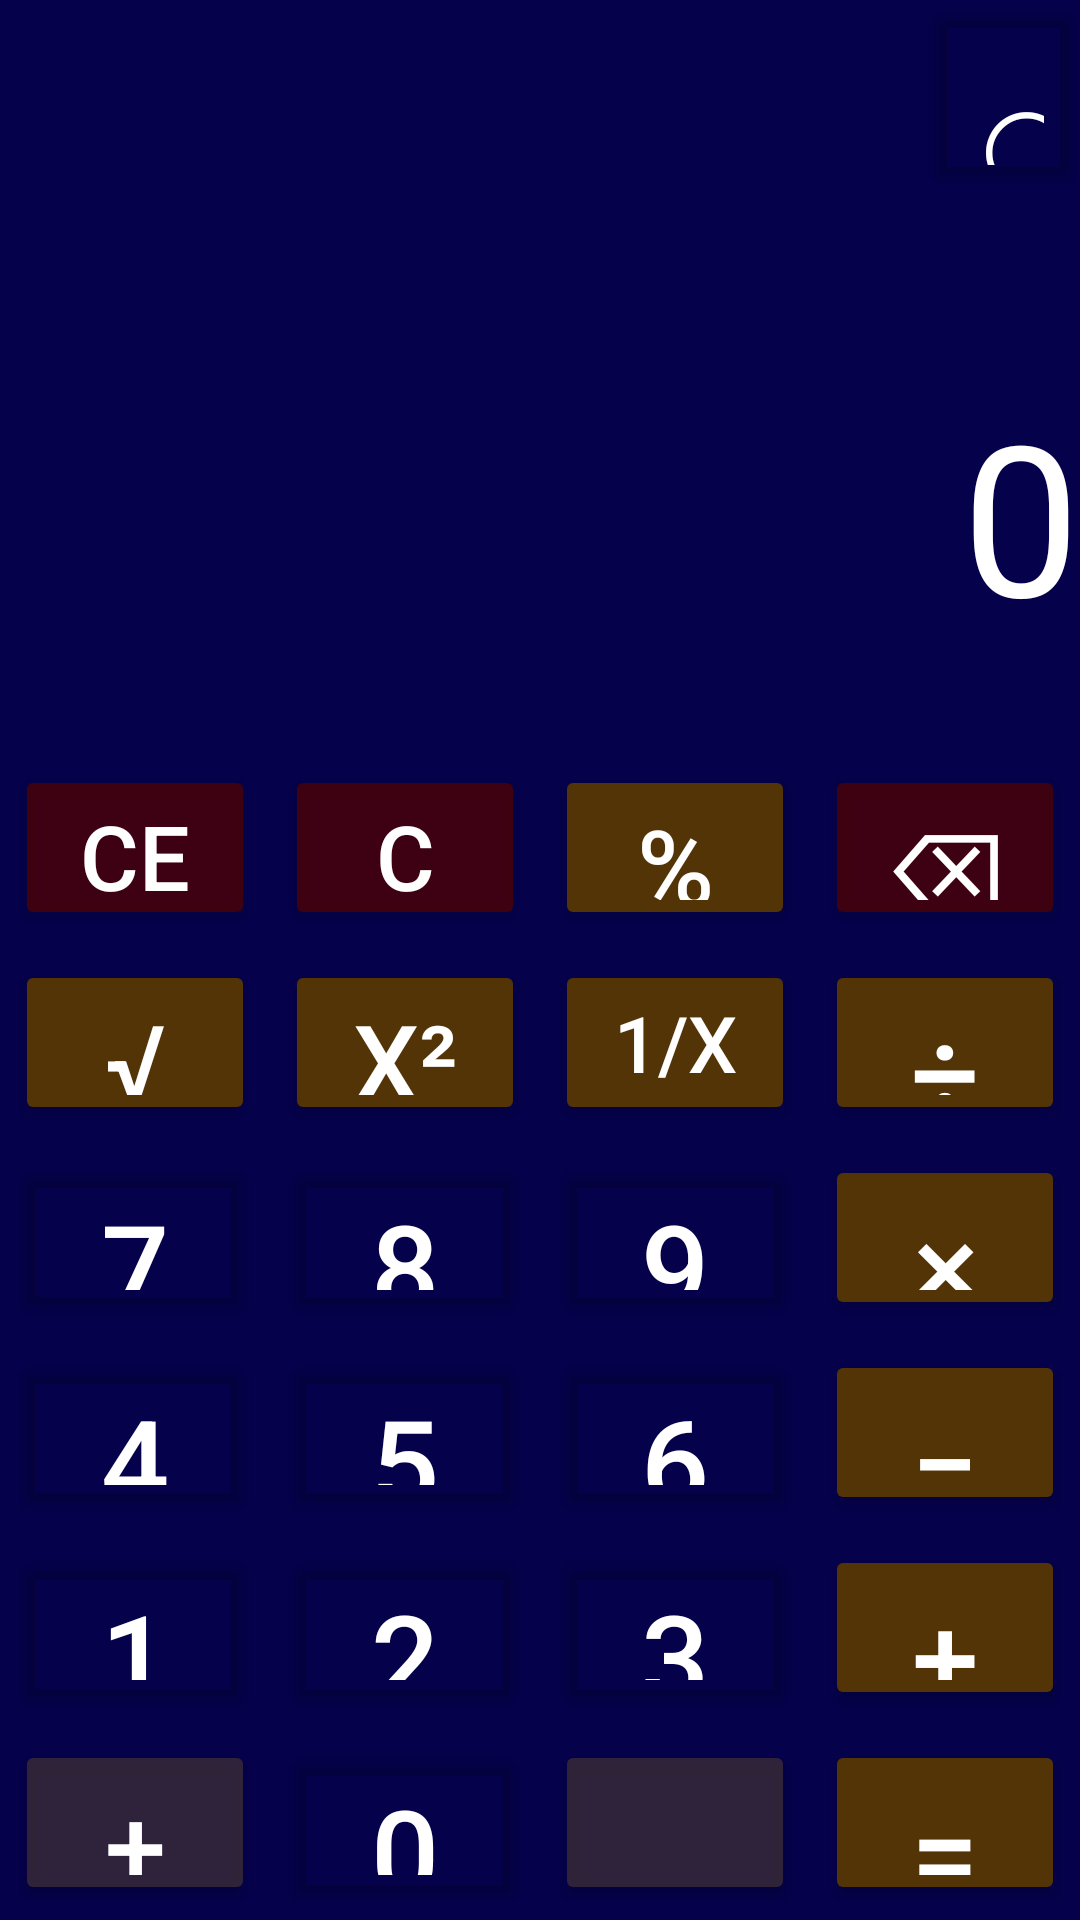

Layout XML and referenced resources for this Android screen:
<!-- AndroidManifest.xml: application theme Theme.KenApp -->
<!-- res/layout/activity_main.xml -->
<?xml version="1.0" encoding="utf-8"?>
<LinearLayout xmlns:android="http://schemas.android.com/apk/res/android"
    android:layout_width="match_parent"
    android:layout_height="match_parent"
    android:background="#05014a"
    android:orientation="vertical">


    <LinearLayout
        android:layout_width="match_parent"
        android:layout_height="0dp"
        android:layout_weight="1"
        android:orientation="horizontal">

        <Button
            android:id="@+id/history"
            android:layout_width="match_parent"
            android:layout_height="match_parent"
            android:layout_marginLeft="307.5dp"
            android:layout_weight="1"
            android:backgroundTint="#00FFFFFF"
            android:text="@string/reset"
            android:textColor="#FFFFFF"
            android:textSize="50sp" />
    </LinearLayout>

    <TextView
        android:id="@+id/displayCalculation"
        android:layout_width="match_parent"
        android:layout_height="50dp"
        android:text=""
        android:maxLength="23"
        android:textAlignment="viewStart"
        android:textColor="#FFFFFF"
        android:textSize="30sp"
        android:layout_margin="5dp" />

    <TextView
        android:id="@+id/displayCalculationAnswer"
        android:layout_width="match_parent"
        android:layout_height="125dp"
        android:text="@string/zero"
        android:maxLength="10"
        android:textAlignment="viewEnd"
        android:textColor="#FFFFFF"
        android:textSize="70sp" />


    <LinearLayout
        android:layout_width="match_parent"
        android:layout_height="0dp"
        android:layout_weight="1"
        android:orientation="horizontal">

        <Button
            android:id="@+id/clearEntry"
            android:layout_width="0dp"
            android:layout_height="match_parent"
            android:layout_margin="5dp"
            android:layout_weight="1"
            android:backgroundTint="#C1500202"
            android:text="@string/ce"
            android:textColor="#FFFFFF"
            android:textSize="30sp" />

        <Button
            android:id="@+id/clearAll"
            android:layout_width="0dp"
            android:layout_height="match_parent"
            android:layout_margin="5dp"
            android:layout_weight="1"
            android:backgroundTint="#C1500202"
            android:text="@string/c"
            android:textColor="#FFFFFF"
            android:textSize="30sp" />

        <Button
            android:id="@+id/percent"
            android:layout_width="0dp"
            android:layout_height="match_parent"
            android:layout_margin="5dp"
            android:layout_weight="1"
            android:backgroundTint="#533407"
            android:text="@string/percentage"
            android:textColor="#FFFFFF"
            android:textSize="35sp"

            />

        <Button
            android:id="@+id/backspace"
            android:layout_width="0dp"
            android:layout_height="match_parent"
            android:layout_margin="5dp"
            android:layout_weight="1"
            android:backgroundTint="#C1500202"
            android:text="@string/del"
            android:textColor="#FFFFFF"
            android:textSize="35sp" />



    </LinearLayout>
    <LinearLayout
        android:layout_width="match_parent"
        android:layout_height="0dp"
        android:layout_weight="1"
        android:orientation="horizontal">


        <Button
            android:id="@+id/squareRoot"
            android:layout_width="0dp"
            android:layout_height="match_parent"
            android:layout_margin="5dp"
            android:layout_weight="1"
            android:backgroundTint="#533407"
            android:text="√"
            android:textColor="#FFFFFF"
            android:textSize="35sp" />

        <Button
            android:id="@+id/square"
            android:layout_width="0dp"
            android:layout_height="match_parent"
            android:layout_margin="5dp"
            android:layout_weight="1"
            android:backgroundTint="#533407"
            android:text="x²"
            android:textColor="#FFFFFF"
            android:textSize="35sp" />

        <Button
            android:id="@+id/divideByX"
            android:layout_width="0dp"
            android:layout_height="match_parent"
            android:layout_margin="5dp"
            android:layout_weight="1"
            android:backgroundTint="#533407"
            android:text="@string/_1_x"
            android:textColor="#FFFFFF"
            android:textSize="26sp" />

        <Button
            android:id="@+id/division"
            android:layout_width="0dp"
            android:layout_height="match_parent"
            android:layout_margin="5dp"
            android:layout_weight="1"
            android:backgroundTint="#533407"
            android:text="@string/divide"
            android:textColor="#FFFFFF"
            android:textSize="40sp" />
    </LinearLayout>



    <LinearLayout
        android:layout_width="match_parent"
        android:layout_height="0dp"
        android:layout_weight="1"
        android:orientation="horizontal">

        <Button
            android:id="@+id/num7"
            android:layout_width="0dp"
            android:layout_height="match_parent"
            android:layout_margin="5dp"
            android:layout_weight="1"
            android:backgroundTint="#00FFFFFF"
            android:text="@string/num7"
            android:textColor="#FFFFFF"
            android:textSize="40sp" />

        <Button
            android:id="@+id/num8"
            android:layout_width="0dp"
            android:layout_height="match_parent"
            android:layout_margin="5dp"
            android:layout_weight="1"
            android:backgroundTint="#00FFFFFF"
            android:text="@string/num8"
            android:textColor="#FFFFFF"
            android:textSize="40sp" />

        <Button
            android:id="@+id/num9"
            android:layout_width="0dp"
            android:layout_height="match_parent"
            android:layout_margin="5dp"
            android:layout_weight="1"
            android:backgroundTint="#00FFFFFF"
            android:text="@string/num9"
            android:textColor="#FFFFFF"
            android:textSize="40sp" />

        <Button
            android:id="@+id/multiplication"
            android:layout_width="0dp"
            android:layout_height="match_parent"
            android:layout_margin="5dp"
            android:layout_weight="1"
            android:backgroundTint="#533407"
            android:text="@string/multiply"
            android:textColor="#FFFFFF"
            android:textSize="40sp" />
    </LinearLayout>

    <LinearLayout
        android:layout_width="match_parent"
        android:layout_height="0dp"
        android:layout_weight="1"
        android:orientation="horizontal">

        <Button
            android:id="@+id/num4"
            android:layout_width="0dp"
            android:layout_height="match_parent"
            android:layout_margin="5dp"
            android:layout_weight="1"
            android:backgroundTint="#00FFFFFF"
            android:text="@string/num4"
            android:textColor="#FFFFFF"
            android:textSize="40sp" />

        <Button
            android:id="@+id/num5"
            android:layout_width="0dp"
            android:layout_height="match_parent"
            android:layout_margin="5dp"
            android:layout_weight="1"
            android:backgroundTint="#00FFFFFF"
            android:text="@string/num5"
            android:textColor="#FFFFFF"
            android:textSize="40sp" />

        <Button
            android:id="@+id/num6"
            android:layout_width="0dp"
            android:layout_height="match_parent"
            android:layout_margin="5dp"
            android:layout_weight="1"
            android:backgroundTint="#00FFFFFF"
            android:text="@string/num6"
            android:textColor="#FFFFFF"
            android:textSize="40sp" />

        <Button
            android:id="@+id/subtraction"
            android:layout_width="0dp"
            android:layout_height="match_parent"
            android:layout_margin="5dp"
            android:layout_weight="1"
            android:backgroundTint="#533407"
            android:text="@string/minus"
            android:textColor="#FFFFFF"
            android:textSize="40sp" />
    </LinearLayout>

    <LinearLayout
        android:layout_width="match_parent"
        android:layout_height="0dp"
        android:layout_weight="1"
        android:orientation="horizontal">

        <Button
            android:id="@+id/num1"
            android:layout_width="0dp"
            android:layout_height="match_parent"
            android:layout_margin="5dp"
            android:layout_weight="1"
            android:backgroundTint="#00FFFFFF"
            android:text="@string/num1"
            android:textColor="#FFFFFF"
            android:textSize="40sp" />

        <Button
            android:id="@+id/num2"
            android:layout_width="0dp"
            android:layout_height="match_parent"
            android:layout_margin="5dp"
            android:layout_weight="1"
            android:backgroundTint="#00FFFFFF"
            android:text="@string/num2"
            android:textColor="#FFFFFF"
            android:textSize="40sp" />

        <Button
            android:id="@+id/num3"
            android:layout_width="0dp"
            android:layout_height="match_parent"
            android:layout_margin="5dp"
            android:layout_weight="1"
            android:text="@string/num3"
            android:textSize="40sp"
            android:backgroundTint="#00FFFFFF"
            android:textColor="#FFFFFF"/>

        <Button
            android:id="@+id/addition"
            android:layout_width="0dp"
            android:layout_height="match_parent"
            android:layout_margin="5dp"
            android:layout_weight="1"
            android:backgroundTint="#533407"
            android:text="@string/add"
            android:textColor="#FFFFFF"
            android:textSize="40sp" />
    </LinearLayout>

    <LinearLayout
        android:layout_width="match_parent"
        android:layout_height="0dp"
        android:layout_weight="1"
        android:orientation="horizontal">

        <Button
            android:id="@+id/plusMinus"
            android:layout_width="0dp"
            android:layout_height="match_parent"
            android:layout_margin="5dp"
            android:layout_weight="1"
            android:backgroundTint="#AB433535"
            android:text="±"
            android:textColor="#FFFFFF"
            android:textSize="40sp" />

        <Button
            android:id="@+id/num0"
            android:layout_width="0dp"
            android:layout_height="match_parent"
            android:layout_margin="5dp"
            android:layout_weight="1"
            android:backgroundTint="#00000000"
            android:text="0"
            android:textColor="#FFFFFF"
            android:textSize="40sp" />

        <Button
            android:id="@+id/dot"
            android:layout_width="0dp"
            android:layout_height="match_parent"
            android:layout_margin="5dp"
            android:layout_weight="1"
            android:backgroundTint="#AB433535"
            android:text="."
            android:textColor="#FFFFFF"
            android:textSize="40sp" />

        <Button
            android:id="@+id/equals"
            android:layout_width="0dp"
            android:layout_height="match_parent"
            android:layout_margin="5dp"
            android:layout_weight="1"
            android:backgroundTint="#533407"
            android:text="="
            android:textColor="#FFFFFF"
            android:textSize="40sp" />
    </LinearLayout>
</LinearLayout>
<!-- resources referenced by this layout -->
<resources>
  <string name="_1_x">1/x</string>
  <string name="add">+</string>
  <string name="c">C</string>
  <string name="ce">CE</string>
  <string name="del">⌫</string>
  <string name="divide">÷</string>
  <string name="minus">−</string>
  <string name="multiply">⨯</string>
  <string name="num1">1</string>
  <string name="num2">2</string>
  <string name="num3">3</string>
  <string name="num4">4</string>
  <string name="num5">5</string>
  <string name="num6">6</string>
  <string name="num7">7</string>
  <string name="num8">8</string>
  <string name="num9">9</string>
  <string name="percentage">%</string>
  <string name="reset">⟳</string>
  <string name="zero">0</string>
  <style name="Theme.KenApp" parent="Base.Theme.KenApp" />
  <style name="Base.Theme.KenApp" parent="Theme.Material3.DayNight.NoActionBar">
          
          
      </style>
</resources>
